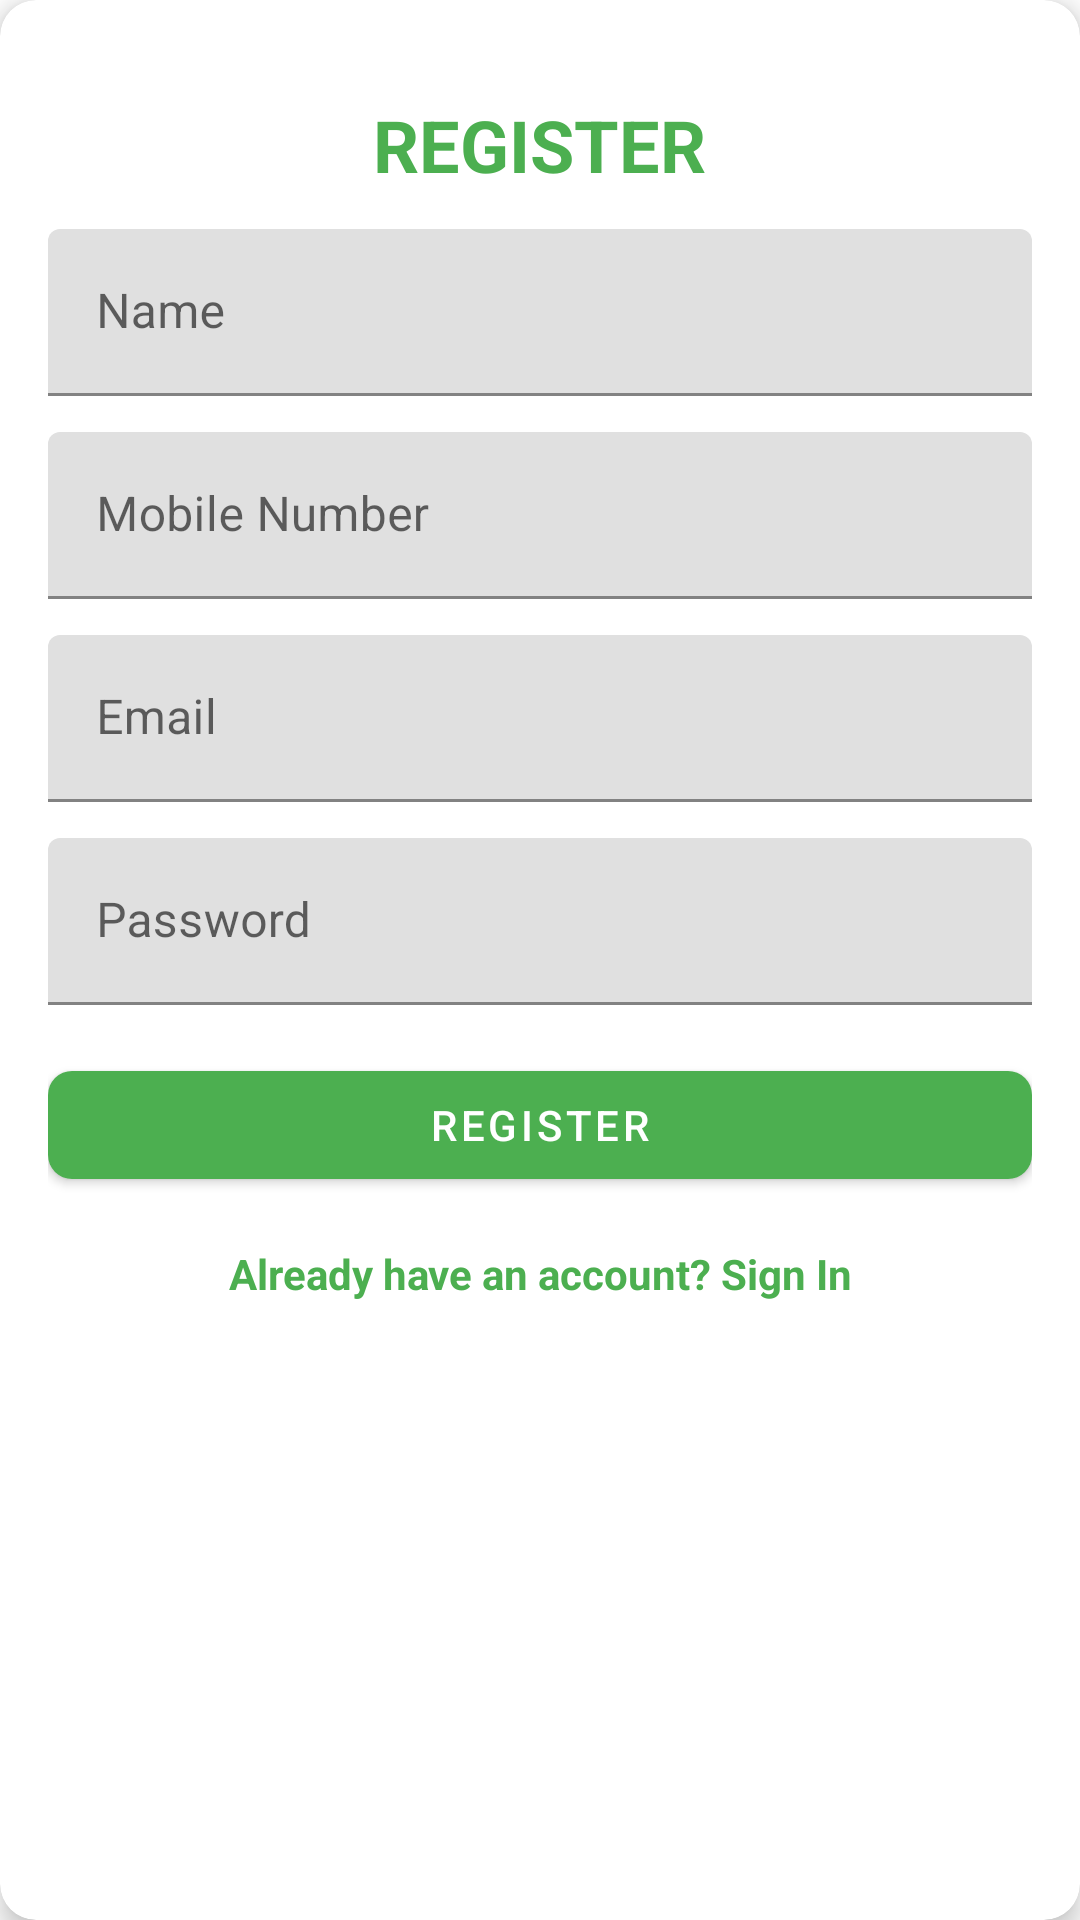

The Android layout XML behind this screen, and the referenced resources:
<!-- AndroidManifest.xml: application theme Theme.TehTeksi -->
<!-- res/layout/layout_register.xml -->
<?xml version="1.0" encoding="utf-8"?>
<androidx.cardview.widget.CardView
    xmlns:android="http://schemas.android.com/apk/res/android"
    xmlns:app="http://schemas.android.com/apk/res-auto"
    android:layout_width="match_parent"
    android:layout_height="wrap_content"
    android:layout_gravity="center"
    android:layout_marginTop="16dp"
    android:layout_marginBottom="16dp"
    android:background="@color/whiteCardColor"
    app:cardCornerRadius="12dp"
    app:cardElevation="5dp"
    android:id="@+id/registerLayout">

    <LinearLayout
        android:layout_width="match_parent"
        android:layout_height="wrap_content"
        android:orientation="vertical"
        android:padding="16dp"
        android:gravity="center_horizontal">

        <TextView
            android:layout_width="wrap_content"
            android:layout_height="wrap_content"
            android:text="@string/register"
            android:textSize="24sp"
            android:textStyle="bold"
            android:textColor="@color/primaryTextColor"
            android:layout_marginTop="16dp" />

        <com.google.android.material.textfield.TextInputLayout
            android:id="@+id/textInputName"
            android:layout_width="match_parent"
            android:layout_height="wrap_content"
            android:layout_marginTop="12dp">

            <com.google.android.material.textfield.TextInputEditText
                android:id="@+id/editTextName"
                android:layout_width="match_parent"
                android:layout_height="wrap_content"
                android:hint="Name"
                android:inputType="textPersonName"
                android:maxLines="1" />
        </com.google.android.material.textfield.TextInputLayout>

        <com.google.android.material.textfield.TextInputLayout
            android:id="@+id/textInputTelp"
            android:layout_width="match_parent"
            android:layout_height="wrap_content"
            android:layout_marginTop="12dp">
            <com.google.android.material.textfield.TextInputEditText
                android:id="@+id/editTextTelp"
                android:layout_width="match_parent"
                android:layout_height="wrap_content"
                android:hint="Mobile Number"
                android:inputType="phone"
                android:maxLines="1" />
        </com.google.android.material.textfield.TextInputLayout>

        <com.google.android.material.textfield.TextInputLayout
            android:id="@+id/textInputEmail"
            android:layout_width="match_parent"
            android:layout_height="wrap_content"
            android:layout_marginTop="12dp">

            <com.google.android.material.textfield.TextInputEditText
                android:id="@+id/editTextEmail"
                android:layout_width="match_parent"
                android:layout_height="wrap_content"
                android:hint="@string/login_email_hint"
                android:inputType="textEmailAddress"
                android:maxLines="1" />
        </com.google.android.material.textfield.TextInputLayout>

        <com.google.android.material.textfield.TextInputLayout
            android:id="@+id/textInputPassword"
            android:layout_width="match_parent"
            android:layout_height="wrap_content"
            android:layout_marginTop="12dp">
            <com.google.android.material.textfield.TextInputEditText
                android:id="@+id/editTextPassword"
                android:layout_width="match_parent"
                android:layout_height="wrap_content"
                android:hint="@string/login_password_hint"
                android:inputType="textPassword"
                android:maxLines="1" />
        </com.google.android.material.textfield.TextInputLayout>

        <com.google.android.material.button.MaterialButton
            android:id="@+id/btnRegister"
            android:layout_width="match_parent"
            android:layout_height="wrap_content"
            android:text="Register"
            android:layout_marginTop="16dp"
            style="@style/Widget.MaterialComponents.Button"
            app:cornerRadius="8dp"
            app:backgroundTint="@color/colorPrimary"/>

        <TextView
            android:id="@+id/signintext"
            android:layout_width="wrap_content"
            android:layout_height="wrap_content"
            android:text="@string/signup_login_hint"
            android:textColor="@color/primaryTextColor"
            android:textStyle="bold"
            android:textAlignment="center"
            android:layout_marginTop="16dp" />
    </LinearLayout>
</androidx.cardview.widget.CardView>
<!-- resources referenced by this layout -->
<resources>
  <color name="colorPrimary">#4CAF50</color>
  <color name="primaryTextColor">#4CAF50</color>
  <color name="whiteCardColor">#fff</color>
  <string name="login_email_hint">Email</string>
  <string name="login_password_hint">Password</string>
  <string name="register">REGISTER</string>
  <string name="signup_login_hint">Already have an account? Sign In</string>
  <style name="Theme.TehTeksi" parent="Theme.MaterialComponents.DayNight.NoActionBar">
          
          <item name="colorPrimary">@color/colorPrimary</item>
          <item name="colorPrimaryVariant">@color/colorPrimaryDark</item>
          <item name="colorOnPrimary">@color/white</item>
  
          
          <item name="colorSecondary">@color/teal_200</item>
          <item name="colorSecondaryVariant">@color/teal_700</item>
          <item name="colorOnSecondary">@color/black</item>
  
          
          <item name="android:statusBarColor">@color/colorPrimary</item>
  
          
          <item name="android:textColor">@android:color/black</item>
          <item name="android:textColorPrimary">@android:color/black</item>
          <item name="android:textColorSecondary">@android:color/black</item>
          <item name="android:textColorHint">@android:color/darker_gray</item>
          <item name="android:textColorTertiary">@android:color/darker_gray</item>
  
          <item name="android:windowSplashScreenAnimatedIcon">@drawable/fix</item>
          <item name="android:windowSplashScreenBackground">@android:color/transparent</item>
          <item name="android:windowSplashScreenIconBackgroundColor">@android:color/transparent</item>
      </style>
  <color name="colorPrimaryDark">#388E3C</color>
  <color name="white">#FFFFFFFF</color>
  <color name="teal_200">#FF03DAC5</color>
  <color name="teal_700">#FF018786</color>
  <color name="black">#FF000000</color>
  <!-- drawable fix: png bitmap (drawable, 91070 bytes) -->
</resources>
